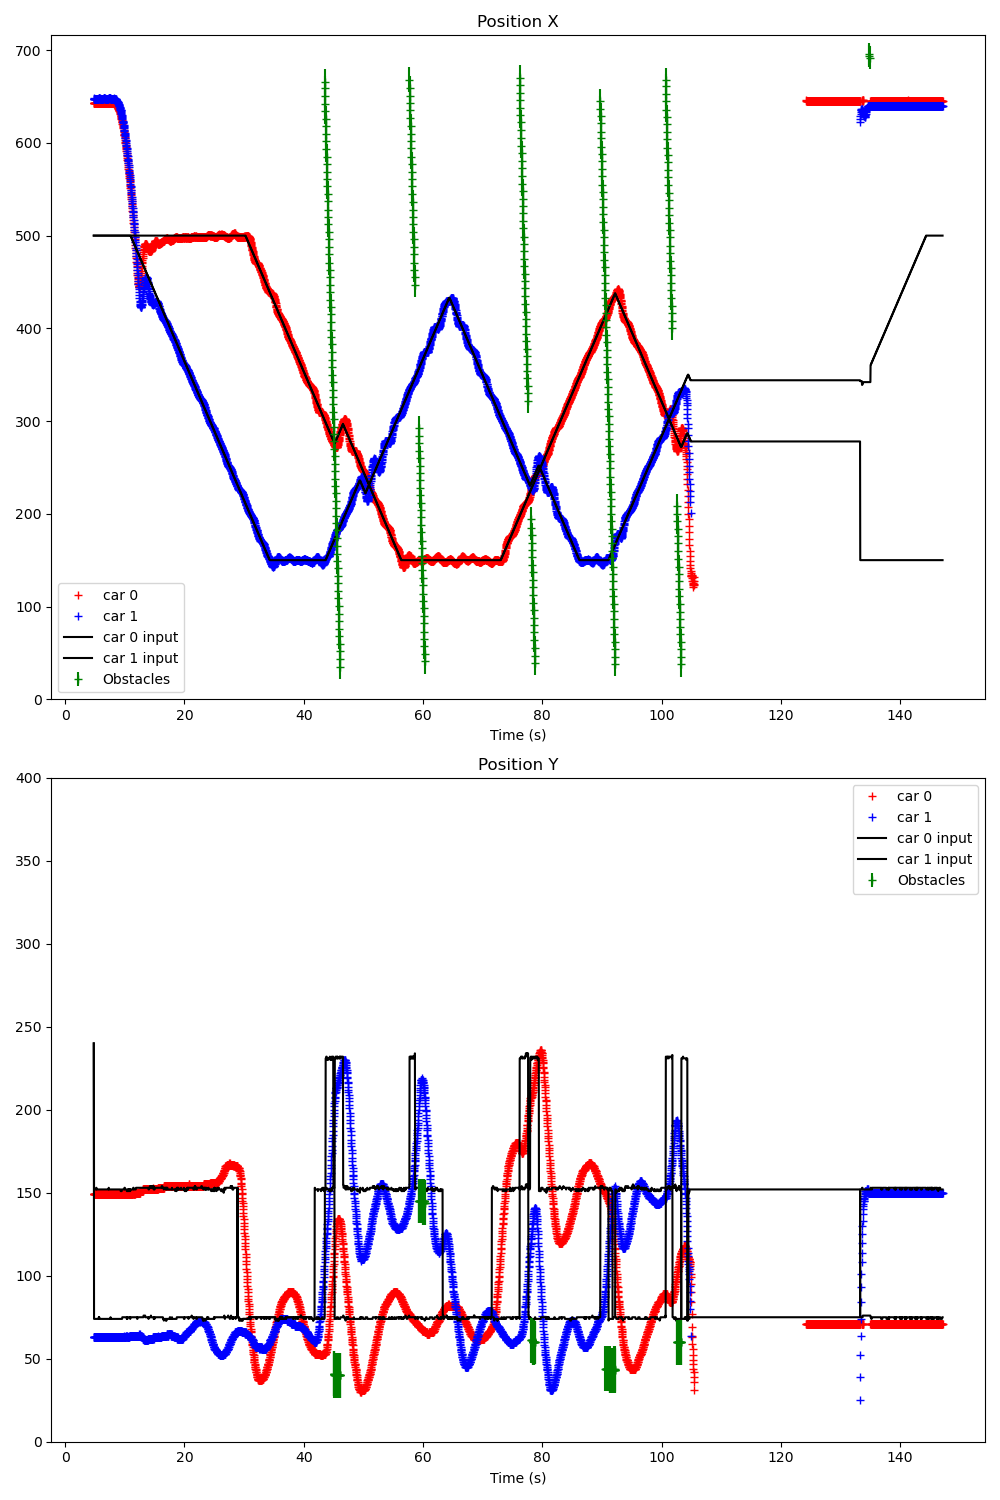

The table this chart was drawn from, first rows:
Time (s); ; car_position; ; input; ; command; ; treadmill; ; obstacles; 
4.769; ; 0; 643; 149; 0; 96; 48; 1; 647; 63; 1; 93; 48; ; 300; 200; ; 0; 0; ; 353; 190; 90
4.795; ; 0; 643; 149; 0; 96; 48; 1; 648; 63; 1; 93; 48; ; 0; 500; 240; 1; 500; 240; ; 0; 0
4.820; ; 0; 643; 149; 0; 96; 48; 1; 647; 63; 1; 93; 48; ; 0; 500; 152; 1; 500; 74; ; 0; 0
4.838; ; 0; 643; 149; 0; 96; 48; 1; 647; 63; 1; 93; 48; ; 0; 500; 152; 1; 500; 74; ; 0; 0
4.876; ; 0; 643; 149; 0; 96; 48; 1; 647; 63; 1; 93; 48; ; 0; 500; 152; 1; 500; 74; ; 0; 0
4.901; ; 0; 643; 149; 0; 96; 48; 1; 647; 63; 1; 93; 48; ; 0; 500; 152; 1; 500; 74; ; 0; 0
4.933; ; 0; 643; 149; 0; 96; 48; 1; 647; 63; 1; 93; 48; ; 0; 500; 152; 1; 500; 74; ; 0; 0
4.974; ; 0; 643; 149; 0; 95; 47; 1; 647; 63; 1; 93; 48; ; 0; 500; 152; 1; 500; 74; ; 0; 0
5.005; ; 0; 643; 149; 0; 96; 48; 1; 647; 63; 1; 94; 48; ; 0; 500; 152; 1; 500; 74; ; 0; 0
5.046; ; 0; 643; 149; 0; 96; 48; 1; 647; 63; 1; 94; 48; ; 0; 500; 152; 1; 500; 74; ; 0; 0
5.076; ; 0; 643; 149; 0; 96; 48; 1; 647; 63; 1; 93; 48; ; 0; 500; 152; 1; 500; 74; ; 0; 0
5.104; ; 0; 643; 149; 0; 95; 47; 1; 647; 63; 1; 93; 48; ; 0; 500; 152; 1; 500; 74; ; 0; 0
5.136; ; 0; 643; 149; 0; 96; 48; 1; 647; 63; 1; 94; 48; ; 0; 500; 152; 1; 500; 74; ; 0; 0
5.174; ; 0; 643; 149; 0; 96; 48; 1; 647; 63; 1; 93; 48; ; 0; 500; 152; 1; 500; 74; ; 0; 0
5.199; ; 0; 643; 149; 0; 96; 48; 1; 647; 63; 1; 93; 48; ; 0; 500; 153; 1; 500; 74; ; 0; 0
5.239; ; 0; 643; 149; 0; 96; 48; 1; 647; 63; 1; 93; 48; ; 0; 500; 153; 1; 500; 74; ; 0; 0
5.275; ; 0; 643; 149; 0; 96; 48; 1; 647; 63; 1; 93; 48; ; 0; 500; 152; 1; 500; 74; ; 0; 0
5.308; ; 0; 643; 149; 0; 96; 48; 1; 647; 63; 1; 93; 48; ; 0; 500; 152; 1; 500; 74; ; 0; 0
5.340; ; 0; 643; 149; 0; 96; 48; 1; 647; 63; 1; 93; 48; ; 0; 500; 152; 1; 500; 74; ; 0; 0
5.377; ; 0; 643; 149; 0; 96; 48; 1; 647; 63; 1; 93; 48; ; 0; 500; 152; 1; 500; 74; ; 0; 0
5.408; ; 0; 643; 149; 0; 96; 48; 1; 647; 63; 1; 93; 48; ; 0; 500; 152; 1; 500; 74; ; 0; 0
5.440; ; 0; 643; 149; 0; 95; 47; 1; 647; 63; 1; 94; 48; ; 0; 500; 152; 1; 500; 74; ; 0; 0
5.477; ; 0; 643; 149; 0; 96; 48; 1; 647; 63; 1; 93; 48; ; 0; 500; 152; 1; 500; 74; ; 0; 0
5.509; ; 0; 643; 149; 0; 96; 48; 1; 647; 63; 1; 93; 48; ; 0; 500; 152; 1; 500; 74; ; 0; 0
5.540; ; 0; 643; 149; 0; 96; 48; 1; 647; 63; 1; 93; 48; ; 0; 500; 152; 1; 500; 74; ; 0; 0
5.576; ; 0; 643; 149; 0; 96; 48; 1; 647; 63; 1; 93; 48; ; 0; 500; 152; 1; 500; 74; ; 0; 0
5.608; ; 0; 643; 149; 0; 96; 48; 1; 647; 63; 1; 93; 48; ; 0; 500; 152; 1; 500; 74; ; 0; 0
5.640; ; 0; 643; 149; 0; 96; 48; 1; 648; 63; 1; 93; 48; ; 0; 500; 152; 1; 500; 75; ; 0; 0
5.675; ; 0; 643; 149; 0; 96; 48; 1; 648; 63; 1; 93; 48; ; 0; 500; 152; 1; 500; 74; ; 0; 0
5.708; ; 0; 643; 149; 0; 96; 48; 1; 648; 63; 1; 93; 48; ; 0; 500; 152; 1; 500; 75; ; 0; 0
5.739; ; 0; 643; 149; 0; 96; 48; 1; 648; 63; 1; 93; 48; ; 0; 500; 152; 1; 500; 74; ; 0; 0
5.776; ; 0; 643; 149; 0; 96; 48; 1; 648; 63; 1; 93; 48; ; 0; 500; 152; 1; 500; 74; ; 0; 0
5.808; ; 0; 643; 149; 0; 95; 47; 1; 647; 63; 1; 93; 48; ; 0; 500; 152; 1; 500; 74; ; 0; 0
5.838; ; 0; 643; 149; 0; 96; 48; 1; 647; 63; 1; 93; 48; ; 0; 500; 152; 1; 500; 74; ; 0; 0
5.875; ; 0; 643; 149; 0; 96; 48; 1; 647; 63; 1; 93; 48; ; 0; 500; 152; 1; 500; 74; ; 0; 0
5.908; ; 0; 643; 149; 0; 96; 48; 1; 647; 63; 1; 93; 48; ; 0; 500; 152; 1; 500; 74; ; 0; 0
5.936; ; 0; 643; 149; 0; 96; 48; 1; 647; 63; 1; 93; 48; ; 0; 500; 152; 1; 500; 74; ; 0; 0
5.976; ; 0; 643; 149; 0; 96; 48; 1; 647; 63; 1; 93; 48; ; 0; 500; 152; 1; 500; 74; ; 0; 0
6.007; ; 0; 643; 149; 0; 95; 47; 1; 647; 63; 1; 93; 48; ; 0; 500; 152; 1; 500; 74; ; 0; 0
6.039; ; 0; 643; 149; 0; 96; 48; 1; 647; 63; 1; 93; 48; ; 0; 500; 152; 1; 500; 74; ; 0; 0
6.075; ; 0; 643; 149; 0; 96; 48; 1; 647; 63; 1; 93; 48; ; 0; 500; 152; 1; 500; 74; ; 0; 0
6.106; ; 0; 643; 149; 0; 95; 47; 1; 647; 63; 1; 93; 48; ; 0; 500; 152; 1; 500; 74; ; 0; 0
6.136; ; 0; 643; 149; 0; 95; 47; 1; 647; 63; 1; 93; 48; ; 0; 500; 152; 1; 500; 74; ; 0; 0
6.173; ; 0; 643; 149; 0; 95; 47; 1; 647; 63; 1; 93; 48; ; 0; 500; 152; 1; 500; 74; ; 0; 0
6.201; ; 0; 643; 149; 0; 95; 47; 1; 647; 63; 1; 93; 48; ; 0; 500; 152; 1; 500; 74; ; 0; 0
6.233; ; 0; 643; 149; 0; 95; 47; 1; 647; 63; 1; 94; 48; ; 0; 500; 152; 1; 500; 74; ; 0; 0
6.272; ; 0; 643; 149; 0; 96; 48; 1; 647; 63; 1; 93; 48; ; 0; 500; 152; 1; 500; 74; ; 0; 0
6.303; ; 0; 643; 149; 0; 96; 48; 1; 647; 63; 1; 93; 48; ; 0; 500; 152; 1; 500; 74; ; 0; 0
6.334; ; 0; 643; 149; 0; 96; 48; 1; 647; 63; 1; 93; 48; ; 0; 500; 152; 1; 500; 74; ; 0; 0
6.373; ; 0; 643; 149; 0; 96; 48; 1; 647; 63; 1; 93; 48; ; 0; 500; 152; 1; 500; 74; ; 0; 0
6.406; ; 0; 643; 149; 0; 96; 48; 1; 647; 63; 1; 93; 48; ; 0; 500; 152; 1; 500; 74; ; 0; 0
6.436; ; 0; 643; 149; 0; 96; 48; 1; 648; 63; 1; 93; 48; ; 0; 500; 152; 1; 500; 74; ; 0; 0
6.471; ; 0; 643; 149; 0; 96; 48; 1; 648; 63; 1; 93; 48; ; 0; 500; 152; 1; 500; 74; ; 0; 0
6.505; ; 0; 643; 149; 0; 96; 48; 1; 648; 63; 1; 93; 48; ; 0; 500; 152; 1; 500; 74; ; 0; 0
6.539; ; 0; 643; 149; 0; 96; 48; 1; 648; 63; 1; 93; 48; ; 0; 500; 152; 1; 500; 74; ; 0; 0
6.576; ; 0; 643; 149; 0; 96; 48; 1; 648; 63; 1; 93; 48; ; 0; 500; 152; 1; 500; 74; ; 0; 0
6.609; ; 0; 643; 149; 0; 96; 48; 1; 647; 63; 1; 93; 48; ; 0; 500; 152; 1; 500; 74; ; 0; 0
6.637; ; 0; 643; 149; 0; 95; 47; 1; 648; 63; 1; 93; 48; ; 0; 500; 152; 1; 500; 74; ; 0; 0
6.677; ; 0; 643; 149; 0; 96; 48; 1; 647; 63; 1; 93; 48; ; 0; 500; 152; 1; 500; 74; ; 0; 0
6.705; ; 0; 643; 149; 0; 96; 48; 1; 647; 63; 1; 93; 48; ; 0; 500; 152; 1; 500; 74; ; 0; 0
... 3,650 more rows
